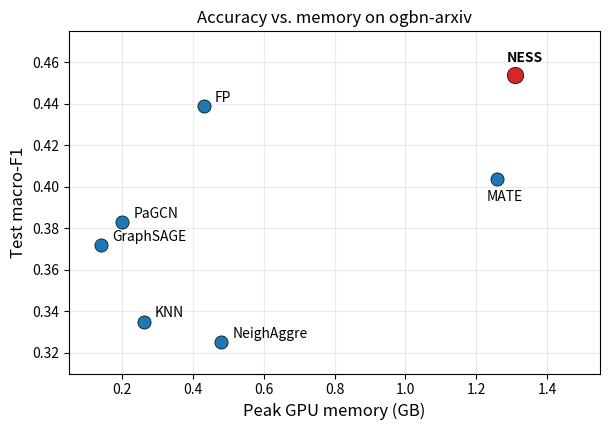

The matplotlib source for this figure: (Note: this script raises an exception after producing the figure.)
"""E6 scalability scatter: peak GPU memory (x) vs Test F1 (y), one point per method.
Shows NESS reaches top accuracy at memory comparable to other GNNs.
Source: results/e6_scalability_20260725_091754/summary.txt"""
import matplotlib
matplotlib.use('Agg')
import matplotlib.pyplot as plt

# model: (peak GPU GB from E6 run, test F1 from E1 @0.4 main comparison, train time s)
# F1 taken at the main-comparison rate (0.4) so the accuracy axis matches Table~\ref{tab:main}.
data = {
    'NeighAggre': (0.48, 0.325, 46),
    'KNN':        (0.26, 0.335, 49),
    'GraphSAGE':  (0.14, 0.372, 359),
    'FP':         (0.43, 0.439, 369),
    'PaGCN':      (0.20, 0.383, 401),
    'MATE':       (1.26, 0.404, 1569),
    'NESS':       (1.31, 0.454, 2355),
}

plt.figure(figsize=(6.2, 4.4))
for m, (mem, f1, t) in data.items():
    is_ness = (m == 'NESS')
    plt.scatter(mem, f1, s=140 if is_ness else 90,
                color='#d62728' if is_ness else '#1f77b4', zorder=3,
                edgecolor='black', linewidth=0.5)
    # NESS and MATE share high memory; offset labels so they don't collide
    if m == 'NESS':
        off = (-6, 9)
    elif m == 'MATE':
        off = (-8, -16)
    else:
        off = (8, 3)
    plt.annotate(m, (mem, f1), textcoords='offset points', xytext=off,
                 fontsize=10, weight='bold' if is_ness else 'normal')
plt.xlim(0.05, 1.55)
plt.ylim(0.31, 0.475)
plt.xlabel('Peak GPU memory (GB)', fontsize=12)
plt.ylabel('Test macro-F1', fontsize=12)
plt.title('Accuracy vs. memory on ogbn-arxiv', fontsize=12)
plt.grid(alpha=0.25)
plt.tight_layout()
for ext in ('png', 'pdf'):
    plt.savefig(f'results/e6_scalability.{ext}', dpi=200)
print('saved e6_scalability')
